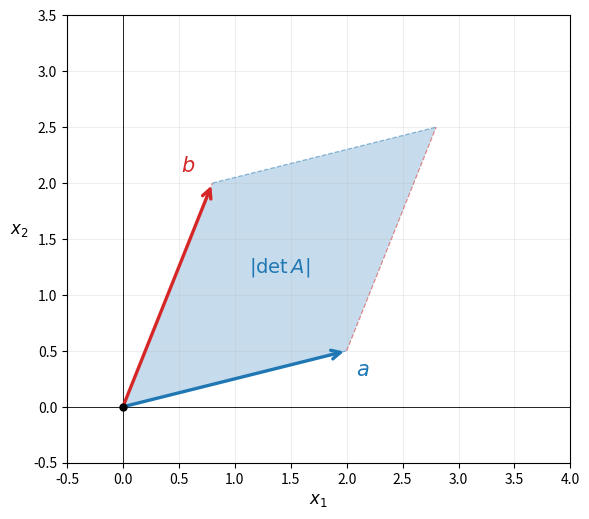

Write Python code to recreate this figure. (Note: this script raises an exception after producing the figure.)
"""
fig12: Determinant as signed area.
Two vectors a, b from origin; parallelogram they span shaded.
det([[a1,b1],[a2,b2]]) = signed area.
"""
import numpy as np
import matplotlib.pyplot as plt
from matplotlib.patches import Polygon
from matplotlib.collections import PatchCollection

a = np.array([2.0, 0.5])
b = np.array([0.8, 2.0])

det = a[0]*b[1] - a[1]*b[0]   # = 3.6

fig, ax = plt.subplots(figsize=(6, 6))
ax.set_xlim(-0.5, 4.0); ax.set_ylim(-0.5, 3.5)
ax.set_aspect('equal')
ax.axhline(0, color='k', lw=0.6); ax.axvline(0, color='k', lw=0.6)
ax.grid(True, alpha=0.2)
ax.set_xlabel('$x_1$', fontsize=12)
ax.set_ylabel('$x_2$', fontsize=12, rotation=0, labelpad=10)
ax.plot(0, 0, 'ko', ms=5, zorder=5)

# parallelogram vertices: 0, a, a+b, b
verts = np.array([[0,0], a, a+b, b])
poly = Polygon(verts, closed=True)
ax.add_collection(PatchCollection([poly], alpha=0.25, facecolor='#1f77b4',
                                   edgecolor='none', zorder=1))
# parallelogram edges (dashed for the "far" sides)
ax.plot([0, a[0]], [0, a[1]], color='#1f77b4', lw=0.9, ls='--', alpha=0.5)
ax.plot([0, b[0]], [0, b[1]], color='#d62728', lw=0.9, ls='--', alpha=0.5)
ax.plot([b[0], (a+b)[0]], [b[1], (a+b)[1]], color='#1f77b4', lw=0.9, ls='--', alpha=0.5)
ax.plot([a[0], (a+b)[0]], [a[1], (a+b)[1]], color='#d62728', lw=0.9, ls='--', alpha=0.5)

# vectors a and b from origin
for tip, col, lbl, off in [
        (a, '#1f77b4', '$a$', np.array([ 0.08, -0.22])),
        (b, '#d62728', '$b$', np.array([-0.28,  0.10]))]:
    ax.annotate('', xy=tip, xytext=(0, 0),
                arrowprops=dict(arrowstyle='->', color=col, lw=2.4,
                                mutation_scale=16, zorder=6))
    ax.text(tip[0]+off[0], tip[1]+off[1], lbl, fontsize=15, color=col)

# area label in the centre of the parallelogram
cx, cy = (a + b) / 2
ax.text(cx, cy, r'$|\det A|$', fontsize=14, color='#1f77b4',
        ha='center', va='center')

plt.tight_layout()
plt.savefig('/Users/sasha/linalg-lec/figures/fig12_determinant.png',
            dpi=150, bbox_inches='tight')
plt.close()
print('saved')
